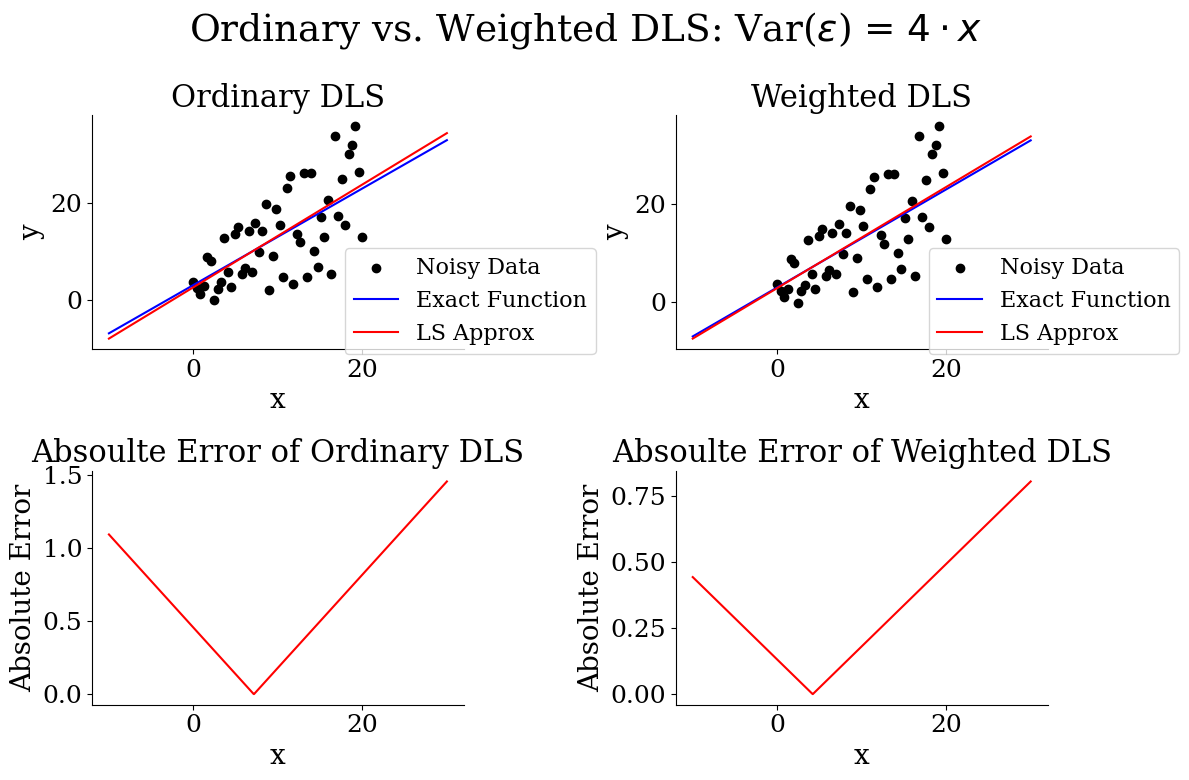

Python code for this plot:
import numpy as np;
import matplotlib.pyplot as plt;
from scipy.special import legendre;
from numpy.polynomial import chebyshev;
from scipy.special import eval_chebyt;
from scipy.special import legendre;
from scipy.integrate import quad;
from scipy.fftpack import dct
rng = np.random.default_rng(seed=27)
from matplotlib.ticker import ScalarFormatter, FuncFormatter
import matplotlib.patches as mpatches
import matplotlib.transforms as mtransforms


# Global Plotting Style:

plt.rcParams.update({
    "font.family"      : "serif",
    "font.serif"       : ["Times New Roman", "Times", "DejaVu Serif"],  # graceful fallback
    "font.size"        : 13,
    "axes.titlesize"   : 19,
    "axes.labelsize"   : 17,
    "figure.titlesize" : 24,
    "xtick.labelsize"  : 15,
    "ytick.labelsize"  : 15,
    "axes.spines.top"  : False,
    "axes.spines.right": False,
})


def conditioning_plots():

    #######################################################################################################################################
    # To analyze the conditioning DLS we'll analyse the condition number of a both Linear and Polynomial fit DLS models using an increasing 
    # number of data points for two functions over the same range. Each function will have randomly selected additive noise from a
    # distribution of constant variance, with independent trials.
    ########################################################################################################################################

    #defining functions
    lin_ex = lambda x: x + 3
    poly9 = lambda x: (x-1)**9

    # store exact actual coefficients
    lin_coef = np.array([3, 1])
    coef9 = np.array([-1, 9, -36, 84, -126, 126, -84, 36, -9, 1], dtype=float)

    # arrays to store condition numbers
    reg_conditions = np.zeros(100)
    reg_conditions9 = np.zeros(100)
    


    # compute condition numbers for linear fit
    for i in range(100): # iterator for different number of data points

        # generate noisy data
        [x_noise, lin_noisy] = genNoisyFunc(lin_ex, 'u', 't', -100, 100, i*10 + 10)

        #perform standard DLS fit
        a_reg, k_reg = LS_linfit(x_noise, lin_noisy)

        # add condition numbers to arrays
        reg_conditions[i] = k_reg

    
    # compute condition numbers for polynomial fit
    for i in range(100): # iterator for different number of data points

        # generate noisy data for each polynomial
        [x_noise9, poly_noisy9] = genNoisyFunc(poly9, 'n', 't', -100, 100, i*10 + 10)

        #perform standard DLS fit
        a_reg9, M_reg9 ,k_reg9 = LS_polyfit(x_noise9, poly_noisy9, 9)

        # add condition numbers to arrays
        reg_conditions9[i] = k_reg9


    # Plot results

    #create x values for plotting
    xvals = np.linspace(10, 1000, 100)

    with plt.rc_context(changeFontSize(10)): # make font size bigger
        # figure skeleton
        fig, axs = plt.subplots(
            1, 2,
            figsize=(6.8, 3), 
            sharex=True,
            sharey=False,
            constrained_layout=True
        )

        fig.set_constrained_layout_pads(
            w_pad  = 0.35,  # space to the figure edge (left/right)
            h_pad  = 0.20,  # space to the figure edge (top/bottom)
            wspace = 0.20,  # space between the two columns
            hspace = 0.25   # not used (only one row), but harmless
        )

        fig.suptitle("Conditioning of DLS")
        

        two_plot_helper(axs[0], xvals, reg_conditions,
            y_label="Condition Number",
            title="Linear Fit Conditioning", padding=30)

        two_plot_helper(axs[1], xvals, reg_conditions9,
            y_label="Condition Number",
            title="Polynomial Fit Conditioning")
        
        plt.show()

    return


def linear_QR_comp():

    #######################################################################################################################################
    # To analyze the stability of solving the least squares problem by the normal equations and QR factorization, we'll compare the average
    # error in the coefficients between the two methods using [10, 1000] data points. For each set of "n" data points, we'll run 100
    # independent samples and average the results to remove the effect of outliers in the coefficient difference.
    ########################################################################################################################################

    lin_ex = lambda x: 7*x + 3

    coef = np.array([3., 7.])

    # arrays to store coefficient differences:
    reg_coef_diff = np.zeros(100)
    QR_coef_diff = np.zeros(100)

    for i in range(100): # iterator for different number of data points

        # Store sampled coefficient differences to be averaged
        sample_reg_coef = np.zeros(100)
        sample_QR_coef = np.zeros(100)

        # compute average coefficient difference by sampling 100 times at current number of data points and computing the average value
        for j in range(100):

            # generate noisy data
            [sample_x_noise, sample_lin_noisy] = genNoisyFunc(lin_ex, 'u', 't', 0, 1e8, i*10 + 10)

            #perform standard DLS fit
            sample_a_reg, _sample_k_reg = LS_linfit(sample_x_noise, sample_lin_noisy)

            #perform DLS QR fit
            sample_a_QR, sample_k_QR = LSqr_linfit(sample_x_noise, sample_lin_noisy)

            sample_reg_avg = np.linalg.norm(coef - sample_a_reg)
            sample_QR_avg = np.linalg.norm(coef - sample_a_QR)


            sample_reg_coef[j] = sample_reg_avg
            sample_QR_coef[j] = sample_QR_avg

        #compute total average of coefficient differences across all samples for current number of data points and add to arrays
        reg_coef_diff[i] = sum(sample_reg_coef)/100
        QR_coef_diff[i] = sum(sample_QR_coef)/100


    # Plot results:

    #create x values for plotting
    xvals = np.linspace(10, 1000, 100)

    with plt.rc_context(changeFontSize(10)): # make font size bigger
        # figure skeleton
        fig, axs = plt.subplots(
            1, 2,
            figsize=(6.8, 3), 
            sharex=True,
            sharey=False,
            constrained_layout=True
        )

        fig.set_constrained_layout_pads(
            w_pad  = 0.35,  # space to the figure edge (left/right)
            h_pad  = 0.20,  # space to the figure edge (top/bottom)
            wspace = 0.20,  # space between the two columns
            hspace = 0.25   # not used (only one row), but harmless
        )

        fig.suptitle("Linear DLS: Stability of Solution Methods")
        

        two_plot_helper(axs[0], xvals, reg_coef_diff,
            y_label=r"mean $\| c_{true} - c_{est}\|_2$",
            title="Normal Equations")

        two_plot_helper(axs[1], xvals, QR_coef_diff,
            y_label=r"mean $\| c_{true} - c_{est}\|_2$",
            title="QR Factorization")
        
        
        plt.show()

    return


def poly_QR_comp():

    #######################################################################################################################################
    # We'll run very simlar experiments for polynomial fit DLS as we did for linear, but we will be testing our coefficient error using 
    # a few different polynomials of increasing degree
    ########################################################################################################################################

    # definging polynomials of varying degrees to test
    poly2 = lambda x: (x-1)**2
    poly5 = lambda x: (x-1)**5
    poly9 = lambda x: (x-1)**9

    # real coefficient vectors
    coef2 = np.array([1, -2, 1], dtype=float)
    coef5 = np.array([-1, 5, -10, 10, -5, 1], dtype=float)
    coef9 = np.array([-1, 9, -36, 84, -126, 126, -84, 36, -9, 1], dtype=float)

    # arrays to store condition numbers and coefficient differences:
    reg_coef_diff2 = np.zeros(100)
    reg_coef_diff5 = np.zeros(100)
    reg_coef_diff9 = np.zeros(100)

    QR_coef_diff2 = np.zeros(100) 
    QR_coef_diff5 = np.zeros(100)
    QR_coef_diff9 = np.zeros(100)

    for i in range(100): # iterator for different number of data points

        # Store sampled coefficient differences to be averaged
        sample_reg_coef2 = np.zeros(100)
        sample_reg_coef5 = np.zeros(100)
        sample_reg_coef9 = np.zeros(100)

        sample_QR_coef2 = np.zeros(100)
        sample_QR_coef5 = np.zeros(100)
        sample_QR_coef9 = np.zeros(100)

        # compute average coefficient difference by sampling 100 times at current number of data points and computing the average value
        for j in range(100):

            # generate noisy data
            [sample_x_noise, sample_poly_noisy2] = genNoisyFunc(poly2, 'n', 't', -100, 100, i*10 + 10)
            [sample_x_noise, sample_poly_noisy5] = genNoisyFunc(poly5, 'n', 't', -100, 100, i*10 + 10)
            [sample_x_noise, sample_poly_noisy9] = genNoisyFunc(poly9, 'n', 't', -100, 100, i*10 + 10)

            #perform standard DLS fit
            sample_a_reg2, sample_reg_M2 ,sample_k_reg2 = LS_polyfit(sample_x_noise, sample_poly_noisy2, 2)
            sample_a_reg5, sample_reg_M5 ,sample_k_reg5 = LS_polyfit(sample_x_noise, sample_poly_noisy5, 5)
            sample_a_reg9, sample_reg_M9 ,sample_k_reg9 = LS_polyfit(sample_x_noise, sample_poly_noisy9, 9)

            #perform DLS QR fit
            sample_a_QR2, sample_QR_M2 ,sample_k_QR2 = LSqr_polyfit(sample_x_noise, sample_poly_noisy2, 2)
            sample_a_QR5, sample_QR_M5 ,sample_k_QR5 = LSqr_polyfit(sample_x_noise, sample_poly_noisy5, 5)
            sample_a_QR9, sample_QR_M9 ,sample_k_QR9 = LSqr_polyfit(sample_x_noise, sample_poly_noisy9, 9)

            # Compute average coefficient differences for each polynomial
            sample_reg_avg2 = np.linalg.norm(coef2 - sample_a_reg2)
            sample_reg_avg5 = np.linalg.norm(coef5 - sample_a_reg5)
            sample_reg_avg9 = np.linalg.norm(coef9 - sample_a_reg9)

            sample_QR_avg2 = np.linalg.norm(coef2 - sample_a_QR2)
            sample_QR_avg5 = np.linalg.norm(coef5 - sample_a_QR5)
            sample_QR_avg9 = np.linalg.norm(coef9 - sample_a_QR9)

            # add sampled averages to arrays
            sample_reg_coef2[j] = sample_reg_avg2
            sample_reg_coef5[j] = sample_reg_avg5
            sample_reg_coef9[j] = sample_reg_avg9

            sample_QR_coef2[j] = sample_QR_avg2
            sample_QR_coef5[j] = sample_QR_avg5
            sample_QR_coef9[j] = sample_QR_avg9

        #compute total average of coefficient differences across all samples for current number of data points and add to arrays
        reg_coef_diff2[i] = sum(sample_reg_coef2)/100
        reg_coef_diff5[i] = sum(sample_reg_coef5)/100
        reg_coef_diff9[i] = sum(sample_reg_coef9)/100

        QR_coef_diff2[i] = sum(sample_QR_coef2)/100
        QR_coef_diff5[i] = sum(sample_QR_coef5)/100
        QR_coef_diff9[i] = sum(sample_QR_coef9)/100

    
    # Plot results:

    #create x values for plotting
    xvals = np.linspace(10, 1000, 100)

    with plt.rc_context(changeFontSize(3)):

        fig, axs = plt.subplots(
            2, 3, figsize=(8.2, 4.6),          # a touch taller (4.3 → 4.6)
            sharex=False, constrained_layout=True
        )
        fig.set_constrained_layout_pads(
            w_pad=0.30, h_pad=0.25, wspace=0.25, hspace=0.35
        )

        # ---------------- panel content -------------------------------
        fig.suptitle("Polynomial DLS: Stability of Solution Methods", y=0.97)      

        info_top = [("2", reg_coef_diff2),
                    ("5", reg_coef_diff5),
                    ("9", reg_coef_diff9)]
        info_bot = [("2", QR_coef_diff2),
                    ("5", QR_coef_diff5),
                    ("9", QR_coef_diff9)]

        for c, (deg, ydata) in enumerate(info_top):
            poly_QR_helper(axs[0, c], xvals, ydata,
                        row_lbl="Coef. Err.", col_deg=deg, title_row=False)
            

        for c, (deg, ydata) in enumerate(info_bot):
            poly_QR_helper(axs[1, c], xvals, ydata,
                        row_lbl="Coef. Err.", col_deg=deg, title_row=False)

        # ---------------- shrink panels slightly ----------------------
        for ax in axs.flat:
            pos = ax.get_position()
            shrink = 0.8
            ax.set_position([
                pos.x0 + pos.width*(1-shrink)/2,
                pos.y0 + pos.height*(1-shrink)/2,
                pos.width*shrink,
                pos.height*shrink
            ])

        # ---------------- frames that include tick labels -------------
        fig.canvas.draw()                              # need renderer
        renderer = fig.canvas.get_renderer()

        def row_bbox(row):
            b = None
            for ax in axs[row, :]:
                bb = ax.get_tightbbox(renderer).transformed(fig.transFigure.inverted())
                b  = bb if b is None else mtransforms.Bbox.union([b, bb])
            return b

        bbox_top = row_bbox(0)    # includes tick labels
        bbox_bot = row_bbox(1)

        
        # Edit bounds of rectangles around rows
        bbox_top = mtransforms.Bbox.from_extents(
            bbox_top.x0 + 0.03,             
            bbox_top.y0 + 0.085,            
            bbox_top.x1 - 0.01,             
            bbox_top.y1 - 0.04)             

        bbox_bot = mtransforms.Bbox.from_extents(
            bbox_bot.x0 + 0.03,
            bbox_bot.y0 + 0.08,
            bbox_bot.x1 - 0.01,
            bbox_bot.y1 - 0.04)

        for bbox in (bbox_top, bbox_bot):
            rect = mpatches.FancyBboxPatch(
                (bbox.x0, bbox.y0), bbox.width, bbox.height,
                boxstyle="round,pad=0.02",
                edgecolor="gray", linewidth=0.7,
                facecolor="none", alpha=0.8,
                transform=fig.transFigure, zorder=0
            )
            fig.add_artist(rect)

        # ---------------- vertical row labels outside frames ----------
        fig.text(bbox_top.x0 - 0.035, (bbox_top.y0 + bbox_top.y1)/2,
                "Normal Equations", rotation=90,
                ha="center", va="center", fontsize=20, weight="bold")
        fig.text(bbox_bot.x0 - 0.035, (bbox_bot.y0 + bbox_bot.y1)/2,
                "QR Factorization", rotation=90,
                ha="center", va="center", fontsize=20, weight="bold")
        

        # ---------- column-wide “Degree n” labels -------------------
        # x-centres of the three columns (figure coords)
        col_centres = [(axs[0, c].get_position().x0 +
                        axs[0, c].get_position().x1)/2 for c in range(3)]
        degree_lbls = ["Degree 2", "Degree 5", "Degree 9"]

        for xc, txt in zip(col_centres, degree_lbls):
            fig.text(xc, bbox_top.y1+0.03, txt,         # just above the frame
                    ha="center", va="bottom",
                    fontsize=20, weight="bold")
                    
            
    plt.show()

    return


def poly_noise_graphs():

    poly3 = lambda x: .1*(x-1)**3

    xevals = np.linspace(-5, 15, 1000)
    feval = poly3(xevals)

    ############################################################
    # Comparing Uniform noise at low and high variance 25 points
    ############################################################

    # generate noisy data at each level:
    x_noise, poly_noisy_s = genNoisyFunc(poly3, 'u', 's', 0, 10, 25)
    x_noise, poly_noisy_l = genNoisyFunc(poly3, 'u', 'l', 0, 10, 25)

    # Perform DLS
    a_s, Ms, k_s = LSqr_polyfit(x_noise, poly_noisy_s, 3)
    a_l, Ml, k_l = LSqr_polyfit(x_noise, poly_noisy_l, 3)

    # define functions based off least squares results to allow for smooth error plot:
    DLS_s = lambda x: a_s[0] + a_s[1]*x + a_s[2]*x**2 + a_s[3]*x**3
    DLS_l = lambda x: a_l[0] + a_l[1]*x + a_l[2]*x**2 + a_l[3]*x**3

    # define error functions to allow for smooth error plotting
    err_s = lambda x: abs(poly3(x) - DLS_s(x))
    err_l = lambda x: abs(poly3(x) - DLS_l(x))
    

    # Evaluate functions for plotting
    DLS_s_eval = DLS_s(xevals)
    DLS_l_eval = DLS_l(xevals)
    err_s_eval = err_s(xevals)
    err_l_eval = err_l(xevals)

    # Plot results:
    fig, axes = plt.subplots(2, 2, figsize=(12, 8))
    fig.suptitle(f'Comparison of Uniform Noise with Different Variance')

    axes[0,0].scatter(x_noise, poly_noisy_s, color='black', marker='o', label='Noisy Data')
    axes[0,0].plot(xevals, feval, color='blue', label=r"Exact Function: $f(x) = .1(x-1)^3$")
    axes[0,0].plot(xevals, DLS_s_eval, color='red', label=f"LS Approximation")
    axes[0,0].legend()
    axes[0,0].set_xlabel("x")
    axes[0,0].set_ylabel("y")
    axes[0,0].set_title(r"$\epsilon \sim Uniform(-\sqrt{3},\sqrt{3}), \; Var(\epsilon) = 1$")

    axes[0,1].scatter(x_noise, poly_noisy_l, color='black', marker='o', label='Noisy Data')
    axes[0,1].plot(xevals, feval, color='blue', label=r"Exact Function: $f(x) = .1(x-1)^3$")
    axes[0,1].plot(xevals, DLS_l_eval, color='red', label=f"LS Approximation")
    axes[0,1].legend()
    axes[0,1].set_xlabel("x")
    axes[0,1].set_ylabel("y")
    axes[0,1].set_title(r"$\epsilon \sim Uniform(-3\sqrt{3},3\sqrt{3}), \; Var(\epsilon) = 9$")

    axes[1,0].plot(xevals, err_s_eval, color='red')
    axes[1,0].set_xlabel("x")
    axes[1,0].set_ylabel("Absolute Error")
    axes[1,0].set_title(r"Abs. Err. of Polynomial DLS")

    axes[1,1].plot(xevals, err_l_eval, color='red')
    axes[1,1].set_xlabel("x")
    axes[1,1].set_ylabel("Absolute Error")
    axes[1,1].set_title(r"Abs. Err. of Polynomial DLS")

    plt.tight_layout()
    plt.show()

    
    ############################################################################
    # Error in coefficients by variance level
    ############################################################################

    variance_levels = np.linspace(1, 500, 100)
    mean_coef_errs = np.zeros(100)
    poly3_coefs = np.array([-0.1, 0.3, -0.3, 0.1])
    
    for i in range(100):

        coef_errs_v = np.zeros(100)
        
        for j in range(100):
            # generate noisy function based on variance level
            x_noise, poly_noisy = genNoisyFunc(poly3, 'u', 'v', 0, 10, 25, var=variance_levels[i])

            # perform least squares regression
            a, M, k = LSqr_polyfit(x_noise, poly_noisy, 3)

            # update coefficient difference vector
            coef_errs_v[j] = np.linalg.norm(poly3_coefs - a)
        
        mean_coef_errs[i] = sum(coef_errs_v)/100


    # plot results
    with plt.rc_context(changeFontSize(10)):
        fig, axes = plt.subplots(1, 1, figsize=(12, 8))

        axes.scatter(x=variance_levels, y=mean_coef_errs, color='black', marker='o')
        axes.set_xlabel("Variance of Random Noise")
        axes.set_ylabel(r"Mean $\| c_{true} - c_{est}\|_2$")
        axes.set_title("Average Coefficient Error vs. Variance of Random Noise")

        plt.tight_layout()
        plt.show()

    ###################################################################################
    # Comparison of DLS using 5 and 125 of data points and Uniform Large Noise
    ###################################################################################

    # Generate noisy data:
    x_noise5, poly_noisy5 = genNoisyFunc(poly3, 'u', 'l', 0, 10, 5)
    x_noise125, poly_noisy125 = genNoisyFunc(poly3, 'u', 'l', 0, 10, 125)

    # Perform DLS
    a_5, M5, k_5 = LSqr_polyfit(x_noise5, poly_noisy5, 3)
    a_125, M5, k_125= LSqr_polyfit(x_noise125, poly_noisy125, 3)

    # define functions based off least squares results to allow for smooth error plot:
    DLS_5 = lambda x: a_5[0] + a_5[1]*x + a_5[2]*x**2 + a_5[3]*x**3
    DLS_125 = lambda x: a_125[0] + a_125[1]*x + a_125[2]*x**2 + a_125[3]*x**3

    # define error functions to allow for smooth error plotting
    err_5 = lambda x: abs(poly3(x) - DLS_5(x))
    err_125 = lambda x: abs(poly3(x) - DLS_125(x))
    
    # evaluate functions for plotting
    DLS_5_eval = DLS_5(xevals)
    DLS_125_eval = DLS_125(xevals)

    err_5_eval = err_5(xevals)
    err_125_eval = err_125(xevals)

    # Plot results:
    fig, axes = plt.subplots(2, 2, figsize=(12, 8))
    fig.suptitle(f'Accuracy of DLS with Different Sample Sizes')

    axes[0,0].scatter(x_noise5, poly_noisy5, color='black', marker='o', label='Noisy Data')
    axes[0,0].plot(xevals, feval, color='blue', label=r"Exact Function: $f(x) = .1(x-1)^3$")
    axes[0,0].plot(xevals, DLS_5_eval, color='red', label=f"LS Approximation")
    axes[0,0].legend()
    axes[0,0].set_xlabel("x")
    axes[0,0].set_ylabel("y")
    axes[0,0].set_title(f"Polynomial DLS Using 5 Nodes")

    axes[0,1].scatter(x_noise125, poly_noisy125, color='black', marker='o', label='Noisy Data')
    axes[0,1].plot(xevals, feval, color='blue', label=r"Exact Function: $f(x) = .1(x-1)^3$")
    axes[0,1].plot(xevals, DLS_125_eval, color='red', label=f"LS Approximation")
    axes[0,1].legend()
    axes[0,1].set_xlabel("x")
    axes[0,1].set_ylabel("y")
    axes[0,1].set_title(f"Polynomial DLS Using 125 Nodes")

    axes[1,0].plot(xevals, err_5_eval, color='red')
    axes[1,0].set_xlabel("x")
    axes[1,0].set_ylabel("Absolute Error")
    axes[1,0].set_title(f"Absoulte Error of DLS using 5 Nodes")

    axes[1,1].plot(xevals, err_125_eval, color='red')
    axes[1,1].set_xlabel("x")
    axes[1,1].set_ylabel("Absolute Error")
    axes[1,1].set_title(f"Absoulte Error of DLS using 125 Nodes")

    plt.tight_layout()
    plt.show()


    ###################################################################################
    # Comparison of DLS varying numbers of data points and Uniform Large Noise
    ###################################################################################
    num_points = np.linspace(5, 500, 100)
    mean_coef_errs_points = np.zeros(100)
    
    for i in range(100):

        coef_errs_points = np.zeros(100)
        
        for j in range(100):
            # generate noisy function based on variance level
            x_noise, poly_noisy = genNoisyFunc(poly3, 'u', 'l', 0, 10, num_points=int(num_points[i]))

            # perform least squares regression
            a, M, k = LSqr_polyfit(x_noise, poly_noisy, 3)

            # update coefficient difference vector
            coef_errs_points[j] = np.linalg.norm(poly3_coefs - a)
        
        mean_coef_errs_points[i] = sum(coef_errs_points)/100


    # plot results
    with plt.rc_context(changeFontSize(10)):
        fig, axes = plt.subplots(1, 1, figsize=(12, 8))

        axes.scatter(x=num_points, y=mean_coef_errs_points, color='black', marker='o')
        axes.set_xlabel("Number of Data Points")
        axes.set_ylabel(r"Mean $\| c_{true} - c_{est}\|_2$")
        axes.set_title("Average Coefficient Error vs. Number of Data Points")

        plt.tight_layout()
        plt.show()
    

    return


def linear_noise_comps():

    lin_ex = lambda x: x + 3

    ############################################################################################
    # Comparing Uniform and Normal noise for linear function
    ############################################################################################

    # generate both types of noise
    x_noise, lin_noisy_n = genNoisyFunc(lin_ex, 'n', 'l', -5, 5, 50)
    x_noise, lin_noisy_u = genNoisyFunc(lin_ex, 'u', 'l', -5, 5, 50)

    # perform DLS
    a_norm, k_norm = LSqr_linfit(x_noise, lin_noisy_n)
    a_uni, k_uni = LSqr_linfit(x_noise, lin_noisy_u)

    # define functions based off least squares results to allow for smooth error plot:
    DLS_norm = lambda x: a_norm[0] + a_norm[1]*x
    DLS_uni = lambda x: a_uni[0] + a_uni[1]*x

    # define error functions to allow for smooth error plotting
    err_norm = lambda x: abs(lin_ex(x) - DLS_norm(x))
    err_uni = lambda x: abs(lin_ex(x) - DLS_uni(x))

    # Evaluate functions for plotting
    xevals = np.linspace(-10, 10, 1000)

    feval = lin_ex(xevals)
    DLS_n_eval = DLS_norm(xevals)
    DLS_u_eval = DLS_uni(xevals)
    err_n_eval = err_norm(xevals)
    err_u_eval = err_uni(xevals)


    # Plot results:
    fig, axes = plt.subplots(2, 2, figsize=(12, 8))
    fig.suptitle(f'Comparison of Normal and Uniform Noise: Linear DLS')

    axes[0,0].scatter(x_noise, lin_noisy_n, color='black', marker='o', label='Noisy Data')
    axes[0,0].plot(xevals, feval, color='blue', label=r"Exact Function: $f(x) = x + 3$")
    axes[0,0].plot(xevals, DLS_n_eval, color='red', label=f"LS Approx.: $f(x) = {a_norm[1]:.2f}x + {a_norm[0]:.2f}$")
    axes[0,0].legend(loc="upper left", bbox_to_anchor=(0.55,0.4))
    axes[0,0].set_xlabel("x")
    axes[0,0].set_ylabel("y")
    axes[0,0].set_title(r"$f(x) = (x + 3) + \epsilon \;| \; \epsilon \sim N(0, 9)$")

    axes[0,1].scatter(x_noise, lin_noisy_u, color='black', marker='o', label='Noisy Data')
    axes[0,1].plot(xevals, feval, color='blue', label=r"Exact Function: $f(x) = x + 3$")
    axes[0,1].plot(xevals, DLS_u_eval, color='red', label=f"LS Approx.: $f(x) = {a_uni[1]:.2f}x + {a_uni[0]:.2f}$")
    axes[0,1].legend(loc="upper left", bbox_to_anchor=(0.55,0.4))
    axes[0,1].set_xlabel("x")
    axes[0,1].set_ylabel("y")
    axes[0,1].set_title(r"$f(x) = (x + 3) + \epsilon \; | \; \epsilon \sim Uniform(-3\sqrt{3}, 3\sqrt{3})$")

    axes[1,0].plot(xevals, err_n_eval, color='red')
    axes[1,0].set_xlabel("x")
    axes[1,0].set_ylabel("Absolute Error")
    axes[1,0].set_title(f"Absoulte Error of DLS using Normal Noise")

    axes[1,1].plot(xevals, err_u_eval, color='red')
    axes[1,1].set_xlabel("x")
    axes[1,1].set_ylabel("Absolute Error")
    axes[1,1].set_title(f"Absoulte Error of DLS using Uniform Noise")

    fig.savefig("noise_comparison_linear.pdf", bbox_inches="tight")

    plt.tight_layout()
    plt.show()

    return


def poly_noise_comps():

    poly3 = lambda x: .1*(x-1)**3

    ############################################################################################
    # Comparing Uniform and Normal noise for polynomial
    ############################################################################################

    # generate both types of noise
    x_noise, poly_noisy_n = genNoisyFunc(poly3, 'n', 'l', -5, 5, 50)
    x_noise, poly_noisy_u = genNoisyFunc(poly3, 'u', 'l', -5, 5, 50)

    # perform DLS
    a_norm, M_norm, k_norm = LSqr_polyfit(x_noise, poly_noisy_n, 3)
    a_uni, M_uni, k_uni = LSqr_polyfit(x_noise, poly_noisy_u, 3)

    # define functions based off least squares results to allow for smooth error plot:
    DLS_norm = lambda x: a_norm[0] + a_norm[1]*x + a_norm[2]*x**2 + a_norm[3]*x**3
    DLS_uni = lambda x: a_uni[0] + a_uni[1]*x + a_uni[2]*x**2 + a_uni[3]*x**3

    # define error functions to allow for smooth error plotting
    err_norm = lambda x: abs(poly3(x) - DLS_norm(x))
    err_uni = lambda x: abs(poly3(x) - DLS_uni(x))

    # Evaluate functions for plotting
    xevals = np.linspace(-10, 10, 1000)

    feval = poly3(xevals)
    DLS_n_eval = DLS_norm(xevals)
    DLS_u_eval = DLS_uni(xevals)
    err_n_eval = err_norm(xevals)
    err_u_eval = err_uni(xevals)

    
    # Plot results:
    fig, axes = plt.subplots(2, 2, figsize=(12, 8))
    fig.suptitle(f'Comparison of Normal and Uniform Noise: Polynomial DLS')

    axes[0,0].scatter(x_noise, poly_noisy_n, color='black', marker='o', label='Noisy Data')
    axes[0,0].plot(xevals, feval, color='blue', label=r"Exact Function: $f(x) = .1(x-1)^3$")
    axes[0,0].plot(xevals, DLS_n_eval, color='red', label=f"LS Approximation")
    axes[0,0].legend()
    axes[0,0].set_xlabel("x")
    axes[0,0].set_ylabel("y")
    axes[0,0].set_title(r"$f(x) = .1(x -1)^3 + \epsilon \; | \; \epsilon \sim N(0, 9)$")

    axes[0,1].scatter(x_noise, poly_noisy_u, color='black', marker='o', label='Noisy Data')
    axes[0,1].plot(xevals, feval, color='blue', label=r"Exact Function: $f(x) = .1(x-1)^3$")
    axes[0,1].plot(xevals, DLS_u_eval, color='red', label=f"LS Approximation")
    axes[0,1].legend()
    axes[0,1].set_xlabel("x")
    axes[0,1].set_ylabel("y")
    axes[0,1].set_title(r"$f(x) = .1(x - 3)^3 + \epsilon \; | \; \epsilon \sim Uniform(-3\sqrt{3}, 3\sqrt{3})$")

    axes[1,0].plot(xevals, err_n_eval, color='red')
    axes[1,0].set_xlabel("x")
    axes[1,0].set_ylabel("Absolute Error")
    axes[1,0].set_title(f"Absoulte Error of DLS using Normal Noise")

    axes[1,1].plot(xevals, err_u_eval, color='red')
    axes[1,1].set_xlabel("x")
    axes[1,1].set_ylabel("Absolute Error")
    axes[1,1].set_title(f"Absoulte Error of DLS using Uniform Noise")

    fig.savefig("noise_comparison_poly.pdf", bbox_inches="tight")

    plt.tight_layout()
    plt.show()

    return


def WLS_linear():

    # exact function for heteroskedastic noise to be applied to. 
    lin_ex = lambda x: x + 3

    # generate heteroskedastic noise
    x_noise, lin_noisy, var_list = heteroNoise(lin_ex, 0, 20, 50, 4)

    # perform Ordinary DLS and WLS
    a_OLS, k_OLS = LSqr_linfit(x_noise, lin_noisy)
    a_WLS = WLSqr_linfit(x_noise, lin_noisy, var_list)
    

    # define functions based off least squares results to allow for smooth error plot:
    OLS = lambda x: a_OLS[0] + a_OLS[1]*x
    WLS = lambda x: a_WLS[0] + a_WLS[1]*x

    # define error functions to allow for smooth error plotting
    err_OLS = lambda x: abs(lin_ex(x) - OLS(x))
    err_WLS = lambda x: abs(lin_ex(x) - WLS(x))

    # Evaluate functions for plotting
    xevals = np.linspace(-10, 30, 1000)

    feval = lin_ex(xevals)
    OLS_eval = OLS(xevals)
    WLS_eval = WLS(xevals)
    err_OLS_eval = err_OLS(xevals)
    err_WLS_eval = err_WLS(xevals)


    # Plot results:
    with plt.rc_context(changeFontSize(3)):
        fig, axes = plt.subplots(2, 2, figsize=(12, 8))
        fig.suptitle(r"Ordinary vs. Weighted DLS: Var($\epsilon$) = $4 \cdot x$")

        axes[0,0].scatter(x_noise, lin_noisy, color='black', marker='o', label='Noisy Data')
        axes[0,0].plot(xevals, feval, color='blue', label="Exact Function")
        axes[0,0].plot(xevals, OLS_eval, color='red', label=f"LS Approx")
        axes[0,0].legend(loc="upper left", bbox_to_anchor=(0.65,0.48))
        axes[0,0].set_xlabel("x")
        axes[0,0].set_ylabel("y")
        axes[0,0].set_title("Ordinary DLS")

        axes[0,1].scatter(x_noise, lin_noisy, color='black', marker='o', label='Noisy Data')
        axes[0,1].plot(xevals, feval, color='blue', label="Exact Function")
        axes[0,1].plot(xevals, WLS_eval, color='red', label=f"LS Approx")
        axes[0,1].legend(loc="upper left", bbox_to_anchor=(0.65,0.48))
        axes[0,1].set_xlabel("x")
        axes[0,1].set_ylabel("y")
        axes[0,1].set_title("Weighted DLS")

        axes[1,0].plot(xevals, err_OLS_eval, color='red')
        axes[1,0].set_xlabel("x")
        axes[1,0].set_ylabel("Absolute Error")
        axes[1,0].set_title(f"Absoulte Error of Ordinary DLS")

        axes[1,1].plot(xevals, err_WLS_eval, color='red')
        axes[1,1].set_xlabel("x")
        axes[1,1].set_ylabel("Absolute Error")
        axes[1,1].set_title(f"Absoulte Error of Weighted DLS")

        plt.tight_layout()
        plt.show()

    return


def WLS_poly_known():

    # exact function for heteroskedastic noise to be applied to. 
    poly3 = lambda x: .1*(x - 1)**3

    xevals = np.linspace(-5, 15, 1000)
    feval = poly3(xevals)

    # generate heteroskedastic noise
    x_noise, poly_noisy, var_list = heteroNoise(poly3, 0, 10, 50, 10)

    # perform Ordinary DLS and WLS
    a_OLS, M, k_OLS = LSqr_polyfit(x_noise, poly_noisy, 3)
    a_WLS = WLSqr_polyfit(x_noise, poly_noisy, var_list, 3)
    

    # define functions based off least squares results to allow for smooth error plot:
    OLS = lambda x: a_OLS[0] + a_OLS[1]*x + a_OLS[2]*x**2 + a_OLS[3]*x**3
    WLS = lambda x: a_WLS[0] + a_WLS[1]*x + a_WLS[2]*x**2 + a_WLS[3]*x**3

    # define error functions to allow for smooth error plotting
    err_OLS = lambda x: abs(poly3(x) - OLS(x))
    err_WLS = lambda x: abs(poly3(x) - WLS(x))


    OLS_eval = OLS(xevals)
    WLS_eval = WLS(xevals)
    err_OLS_eval = err_OLS(xevals)
    err_WLS_eval = err_WLS(xevals)


    # Plot results:
    with plt.rc_context(changeFontSize(3)):
        fig, axes = plt.subplots(2, 2, figsize=(12, 8))
        fig.suptitle(r"Ordinary vs. Weighted DLS: Var($\epsilon$) = $10 \cdot x$")

        axes[0,0].scatter(x_noise, poly_noisy, color='black', marker='o', label='Noisy Data')
        axes[0,0].plot(xevals, feval, color='blue', label="Exact Function")
        axes[0,0].plot(xevals, OLS_eval, color='red', label=f"LS Approx")
        axes[0,0].legend()
        axes[0,0].set_xlabel("x")
        axes[0,0].set_ylabel("y")
        axes[0,0].set_title("Ordinary DLS")

        axes[0,1].scatter(x_noise, poly_noisy, color='black', marker='o', label='Noisy Data')
        axes[0,1].plot(xevals, feval, color='blue', label="Exact Function")
        axes[0,1].plot(xevals, WLS_eval, color='red', label=f"LS Approx")
        axes[0,1].legend()
        axes[0,1].set_xlabel("x")
        axes[0,1].set_ylabel("y")
        axes[0,1].set_title("Weighted DLS")

        axes[1,0].plot(xevals, err_OLS_eval, color='red')
        axes[1,0].set_xlabel("x")
        axes[1,0].set_ylabel("Absolute Error")
        axes[1,0].set_title(f"Absoulte Error of Ordinary DLS")

        axes[1,1].plot(xevals, err_WLS_eval, color='red')
        axes[1,1].set_xlabel("x")
        axes[1,1].set_ylabel("Absolute Error")
        axes[1,1].set_title(f"Absoulte Error of Weighted DLS")

        plt.tight_layout()
        plt.show()

    return


def WLS_poly_unknown():

    # exact function for heteroskedastic noise to be applied to. 
    poly3 = lambda x: .1*(x - 1)**3

    xevals = np.linspace(-5, 15, 1000)
    feval = poly3(xevals)

    # generate heteroskedastic noise
    x_noise, poly_noisy, var_list = heteroNoise(poly3, 0, 10, 50, constant=0, upper_var=14)

    # perform Ordinary DLS and WLS
    a_OLS, M, k_OLS = LSqr_polyfit(x_noise, poly_noisy, 3)
    a_WLS = WLSqr_polyfit(x_noise, poly_noisy, var_list, 3)
    

    # define functions based off least squares results to allow for smooth error plot:
    OLS = lambda x: a_OLS[0] + a_OLS[1]*x + a_OLS[2]*x**2 + a_OLS[3]*x**3
    WLS = lambda x: a_WLS[0] + a_WLS[1]*x + a_WLS[2]*x**2 + a_WLS[3]*x**3

    # define error functions to allow for smooth error plotting
    err_OLS = lambda x: abs(poly3(x) - OLS(x))
    err_WLS = lambda x: abs(poly3(x) - WLS(x))


    OLS_eval = OLS(xevals)
    WLS_eval = WLS(xevals)
    err_OLS_eval = err_OLS(xevals)
    err_WLS_eval = err_WLS(xevals)


    # Plot results:
    with plt.rc_context(changeFontSize(3)):
        fig, axes = plt.subplots(2, 2, figsize=(12, 8))
        fig.suptitle(r"Ordinary vs. Weighted DLS: Var($\epsilon$) = $c \cdot x \; | \; c \sim Uniform(7, 14)$")

        axes[0,0].scatter(x_noise, poly_noisy, color='black', marker='o', label='Noisy Data')
        axes[0,0].plot(xevals, feval, color='blue', label="Exact Function")
        axes[0,0].plot(xevals, OLS_eval, color='red', label=f"LS Approx")
        axes[0,0].legend()
        axes[0,0].set_xlabel("x")
        axes[0,0].set_ylabel("y")
        axes[0,0].set_title("Ordinary DLS")

        axes[0,1].scatter(x_noise, poly_noisy, color='black', marker='o', label='Noisy Data')
        axes[0,1].plot(xevals, feval, color='blue', label="Exact Function")
        axes[0,1].plot(xevals, WLS_eval, color='red', label=f"LS Approx")
        axes[0,1].legend()
        axes[0,1].set_xlabel("x")
        axes[0,1].set_ylabel("y")
        axes[0,1].set_title("Weighted DLS")

        axes[1,0].plot(xevals, err_OLS_eval, color='red')
        axes[1,0].set_xlabel("x")
        axes[1,0].set_ylabel("Absolute Error")
        axes[1,0].set_title(f"Absoulte Error of Ordinary DLS")

        axes[1,1].plot(xevals, err_WLS_eval, color='red')
        axes[1,1].set_xlabel("x")
        axes[1,1].set_ylabel("Absolute Error")
        axes[1,1].set_title(f"Absoulte Error of Weighted DLS")

        plt.tight_layout()
        plt.show()

    return

# Linear LS solving normal equations directly
def LS_linfit(xi,yi):
    m = len(xi)
    M = np.ones((m,2))
    M[:,1] = xi

    # Define matrix and rhs for normal eqs
    N = np.transpose(M)@M
    b = np.transpose(M)@yi

    # Solve normal eqs
    c = np.linalg.solve(N,b)

    ################################
    # Solving for condition number:
    ################################

    # Compute the singular values of M
    singular_values = np.linalg.svd(M, compute_uv=False)
    sigma1 = singular_values[0]        # largest singular value
    sigman = singular_values[-1]       # smallest singular value

    # Compute the residual vector r = y - M c
    residual = yi - M.dot(c)

    # Compute norms and condition number of M
    norm_resid = np.linalg.norm(residual)   # ||y - M c||
    norm_c     = np.linalg.norm(c)          # ||c||
    cond_M     = sigma1 / sigman            

    # Compute the sensitivity bound
    cond = cond_M * np.sqrt(1 + (norm_resid**2) / (sigma1**2 * norm_c**2))

    return c, cond


# Linear LS using QR factorization of M as recommended to reduce condtioning
def LSqr_linfit(xi,yi): 
    m = len(xi)
    M = np.ones((m,2))
    M[:,1] = xi

    # Compute QR
    Q,R = np.linalg.qr(M, mode='reduced')
    QT = np.transpose(Q)

    # Solve equivalent system Rx = Q^T y
    c = np.linalg.solve(R,QT@yi)

    ################################
    # Solving for condition number:
    ################################

    # Compute the singular values of M
    singular_values = np.linalg.svd(M, compute_uv=False)
    sigma1 = singular_values[0]        # largest singular value
    sigman = singular_values[-1]       # smallest singular value

    # Compute the residual vector r = y - M c
    residual = yi - M.dot(c)

    # Compute norms and condition number of M
    norm_resid = np.linalg.norm(residual)   # ||y - M c||
    norm_c     = np.linalg.norm(c)          # ||c||
    cond_M     = sigma1 / sigman            

    # Compute the sensitivity bound
    cond = cond_M * np.sqrt(1 + (norm_resid**2) / (sigma1**2 * norm_c**2))

    return c, cond


# Polynomial least squares solving the normal equations directly
def LS_polyfit(xi,yi,k):
    m = len(xi)
    M = np.ones((m,k+1))
    for i in np.arange(1,k+1):
        M[:,i] = xi**i

    # Define matrix and rhs for normal eqs
    N = np.transpose(M)@M
    b = np.transpose(M)@yi

    # Solve normal eqs
    c = np.linalg.solve(N,b)

    ################################
    # Solving for condition number:
    ################################

    # Compute the singular values of M
    singular_values = np.linalg.svd(M, compute_uv=False)
    sigma1 = singular_values[0]        # largest singular value
    sigman = singular_values[-1]       # smallest singular value

    # Compute the residual vector r = y - M c
    residual = yi - M.dot(c)

    # Compute norms and condition number of M
    norm_resid = np.linalg.norm(residual)   # ||y - M c||
    norm_c     = np.linalg.norm(c)          # ||c||
    cond_M     = sigma1 / sigman            

    # Compute the sensitivity bound
    cond = cond_M * np.sqrt(1 + (norm_resid**2) / (sigma1**2 * norm_c**2))

    return (c,M, cond)

# Polynomial LS again using QR factorization to reduce conditioning of M^TM

def LSqr_polyfit(xi,yi,k):
    m = len(xi)
    M = np.ones((m,k+1))
    for i in np.arange(1,k+1):
        M[:,i] = xi**i

    # Define matrix and rhs for normal eqs
    Q,R = np.linalg.qr(M, mode='reduced')
    QT = np.transpose(Q)

    # Solve normal eqs
    c = np.linalg.solve(R,QT@yi)

    ################################
    # Solving for condition number:
    ################################

    # Compute the singular values of M
    singular_values = np.linalg.svd(M, compute_uv=False)
    sigma1 = singular_values[0]        # largest singular value
    sigman = singular_values[-1]       # smallest singular value

    # Compute the residual vector r = y - M c
    residual = yi - M.dot(c)

    # Compute norms and condition number of M
    norm_resid = np.linalg.norm(residual)   # ||y - M c||
    norm_c     = np.linalg.norm(c)          # ||c||
    cond_M     = sigma1 / sigman            

    # Compute the sensitivity bound
    cond = cond_M * np.sqrt(1 + (norm_resid**2) / (sigma1**2 * norm_c**2))

    return (c,M, cond)

# Linear WLS with QR factorization
def WLSqr_linfit(xi,yi,v):

    # create design matrix 
    m = len(xi)
    M = np.ones((m,2))
    M[:,1] = xi

    # create weight matrix based on vector of variances v
    W = np.diag(1.0/v)

    # form weighted data
    W_sq_root = np.linalg.cholesky(W) # needed so data points are multiplied by intended weights w_i and not (w_i)^2
    M_w = W_sq_root @ M
    y_w = W_sq_root @ yi

    # Applying the weighting to the data first allows us to solve the minimization problem for the weighted data like ordinary LS

    # Compute QR
    Q,R = np.linalg.qr(M_w, mode='reduced')
    QT = np.transpose(Q)

    # Solve equivalent system Rx = Q^T y
    c = np.linalg.solve(R,QT@y_w)

    return c


def WLSqr_polyfit(xi,yi,v,k):

    # create design matrix
    m = len(xi)
    M = np.ones((m,k+1))
    for i in np.arange(1,k+1):
        M[:,i] = xi**i

    # create weight matrix based on vector of variances v
    W = np.diag(1.0/v)

    # form weighted data
    W_sq_root = np.linalg.cholesky(W) # needed so data points are multiplied by intended weights w_i and not (w_i)^2
    M_w = W_sq_root @ M
    y_w = W_sq_root @ yi

    # Define matrix and rhs for normal eqs
    Q,R = np.linalg.qr(M_w, mode='reduced')
    QT = np.transpose(Q)

    # Solve normal eqs
    c = np.linalg.solve(R,QT@y_w)

    return c


def genNoisyFunc(f, noise_type, noise_level, left_bound, right_bound, num_points, multiplier=1, var=1):

    """
    Generate noisy function 
    * f: original function to generate noise from
    * noise_type: desired noise type to be applied to that function ('u' for uniform, 'n' for normal)
    * noise_level: scale of noise to be applied (constant scale: 't' 's', 'm', 'l', 'a', 'v' (asymetric noise, mean !=0), or proportional scaling 'p')
    * left_bound: left bound of where you are taking data points from
    * right_bound: right bound of where you are taking data points from
    * num_points: number of "noisy" data points you want to consider (equispaced from left to right bound)
    * multiplier: can be used if standard "levels" aren't dramatic enough
    
    Returns: [xvals, yvals]
    - xvals: the xvalues the function was evaluated at
    - yvals: the corresponding y values with random noise added
    """

    # create xvals
    xvals = np.linspace(left_bound, right_bound, num_points)

    # evalutate true function values
    fevals = f(xvals)

    # create array of random noise values based on chosen type and level
    if noise_type == 'n': #normal noise

        #check for noise level (changing variance for 's', 'm', 'l')
        if noise_level == 's':
            noise = rng.normal(0, 1*multiplier, num_points)  # var = 1
        elif noise_level == 'm':
            noise = rng.normal(0, 2*multiplier, num_points)  # var = 4
        elif noise_level == 'l':
            noise = rng.normal(0, 3*multiplier, num_points)  # var = 9
        elif noise_level == 't':  # Used for stability comparison between QR and Standard normal equations
            noise = rng.normal(0, 1e-8, num_points)
        elif noise_level == 'p':
            # special case where the noise is scaled proportionally to the x value: start with 's' noise level then scale\
            noise = rng.normal(0, 1, num_points)
            noise *= xvals
        else:
            print("Invalid noise_level argument")
            return      
    elif noise_type == 'u': #uniform noise

        #check for noise level (changing variance for 's', 'm', 'l')
        if noise_level == 's':
            noise = rng.uniform(-np.sqrt(3)*multiplier,np.sqrt(3)*multiplier, num_points)  # var = 1
        elif noise_level == 'm':
            noise = rng.uniform(-np.sqrt(12)*multiplier,np.sqrt(12)*multiplier, num_points) # var = 4
        elif noise_level == 'l':
            noise = rng.uniform(-np.sqrt(27)*multiplier,np.sqrt(27)*multiplier, num_points) # var = 9
        elif noise_level == 't':
            noise = rng.uniform(-1.7e-8, 1.7e-8, num_points)
        elif noise_level == 'a': # asymetric noise used to compare QR and normal equations so that conditioning takes over
            noise = rng.uniform(0, 1e-8, num_points)
        
        elif noise_level == 'p':
            # special case where the noise is scaled proportionally to the x value: start with 's' noise level then scale\
            noise = rng.uniform(-1,1)
            noise *= xvals
        elif noise_level == 'v': # specific variance is chosen
            noise = rng.uniform(-np.sqrt(3*var), np.sqrt(3*var), num_points)
        else:
            print("Invalid noise_level argument")
            return     
    else:
        print("Invalid noise_type argument")
        return
    
    # add noise values to corresponding function eval values
    yvals = fevals + noise

    return [xvals, yvals]


def heteroNoise(f, left_bound, right_bound, num_points, constant, prop_to='x', upper_var=1):

    """
    Generate heteroskedastic noisy function 
    * f: original function to generate noise from
    * constant: constant variance is multiplied by, if input == 0, constant will be chosen randomly for each point
    * left_bound: left bound of where you are taking data points from
    * right_bound: right bound of where you are taking data points from
    * num_points: number of "noisy" data points you want to consider (equispaced from left to right bound)
    * prop_to: Determines which variable the variance is proportional to, 'x' or 'y'
    * upper_var: can be used if I don't think bounds for the random variable are big enough for a given problem
    
    Returns: [xvals, yvals]
    - xvals: the xvalues the function was evaluated at
    - yvals: the corresponding y values with random noise added
    - var_list: the known or guessed variance at each data point; used to construct weight matrix
    """

    # create xvals
    xvals = np.linspace(left_bound, right_bound, num_points)

    # evalutate true function values
    fevals = f(xvals)

    # initialize noise and variance vectors
    noise = np.zeros(num_points)
    var_list = np.zeros(num_points)

    # check what variable variance is proportional to and apply noise respectively:
    if prop_to == 'x':

        # check if the constant applied to the variance is random:
        if constant == 0:

            for i in range(num_points):

                # compute random constant from [0.05, 1]
                c = rng.uniform(upper_var/2, upper_var)

                # set variance to xvals_i * c, and compute corresponing uniform bounds
                var = abs(xvals[i] * c) + 1 # need absolute value b/c variance needs to be positive
                a = np.sqrt(3*var)

                # make guess at variance by randomly generating another random c
                c_guess = rng.uniform(upper_var/2, upper_var)
                var_guess = abs(xvals[i] * c_guess) + 1


                # get noise value based on bounds [-a, a]
                noise[i] = rng.uniform(-1*a, a)
                var_list[i] = var_guess

        else: #constant is given

            for i in range(num_points):

                # set variance to xvals_i * constant, and compute corresponing uniform bounds
                var = abs(xvals[i] * constant) + 1 # need absolute value b/c variance needs to be positive 
                a = np.sqrt(3*var)

                # get noise value based on bounds [-a, a]
                noise[i] = rng.uniform(-1*a, a)
                var_list[i] = var

    else: # noise is proportional to y

        # check if the constant applied to the variance is random:
        if constant == 0:

            for i in range(num_points):

                # compute random constant from [0.05, 1]
                c = rng.uniform(upper_var/2, upper_var)

                # set variance to xvals_i * c, and compute corresponing uniform bounds
                var = abs(fevals[i] * c) + 1 # need absolute value b/c variance needs to be positive
                a = np.sqrt(3*var)

                # make guess at variance by randomly generating another random c
                c_guess = rng.uniform(upper_var/2, upper_var)
                var_guess = abs(fevals[i] * c_guess) + 1

                # get noise value based on bounds [-a, a]
                noise[i] = rng.uniform(-1*a, a)
                var_list[i] = var_guess

        else: #constant is given

            for i in range(num_points):

                # set variance to xvals_i * constant, and compute corresponing uniform bounds
                var = abs(fevals[i] * constant) + 1 # need absolute value b/c variance needs to be positive
                a = np.sqrt(3*var)

                # get noise value based on bounds [-a, a]
                noise[i] = rng.uniform(-1*a, a)
                var_list[i] = var

    # add noise values to corresponding function eval values
    yvals = fevals + noise

    return [xvals, yvals, var_list]
    

################################
# Helper functions for plotting:
################################

def poly_QR_helper(ax, x, y, row_lbl, col_deg, title_row):
    ax.scatter(x, y, s=12, color="k")                 
    ax.set_ylabel(row_lbl, labelpad=8)
    ax.set_xlabel("Num of Data Points", labelpad=6)
    ax.margins(x=0.02, y=0.05)
    ax.grid(True, ls=":", lw=0.5, alpha=0.55)


def two_plot_helper(ax, x, y, y_label, title, padding=10):
    ax.scatter(x, y, s=18, color="k")
    ax.set_title(title, pad=padding)
    ax.set_xlabel("Num of Data Points", labelpad=10)
    ax.set_ylabel(y_label,          labelpad=10)
    ax.margins(x=0.02, y=0.05)
    ax.grid(True, ls=":", lw=0.5, alpha=0.55)


def noiseDiffHelper(ax, x, y, *, title="", xlab="x", ylab="y"):
    ax.plot(x, y, color="red", lw=1.5)   # default line (override when needed)
    ax.set_title(title, pad=6)
    ax.set_xlabel(xlab, labelpad=10)
    ax.set_ylabel(ylab, labelpad=10)
    ax.margins(x=0.02, y=0.05)
    ax.grid(True, ls=":", lw=0.5, alpha=0.55)


def changeFontSize(delta):

    change = {
        "font.size"       : plt.rcParams["font.size"]        + delta,
        "axes.titlesize"  : plt.rcParams["axes.titlesize"]   + delta,
        "axes.labelsize"  : plt.rcParams["axes.labelsize"]   + delta,
        "figure.titlesize": plt.rcParams["figure.titlesize"] + delta,
        "xtick.labelsize" : plt.rcParams["xtick.labelsize"]  + delta,
        "ytick.labelsize" : plt.rcParams["ytick.labelsize"]  + delta,
    }

    return change


#conditioning_plots()
#linear_QR_comp()
#poly_QR_comp()
#poly_noise_graphs()
WLS_linear()
#WLS_poly_known()
#WLS_poly_unknown()
#linear_noise_comps()
#poly_noise_comps()
